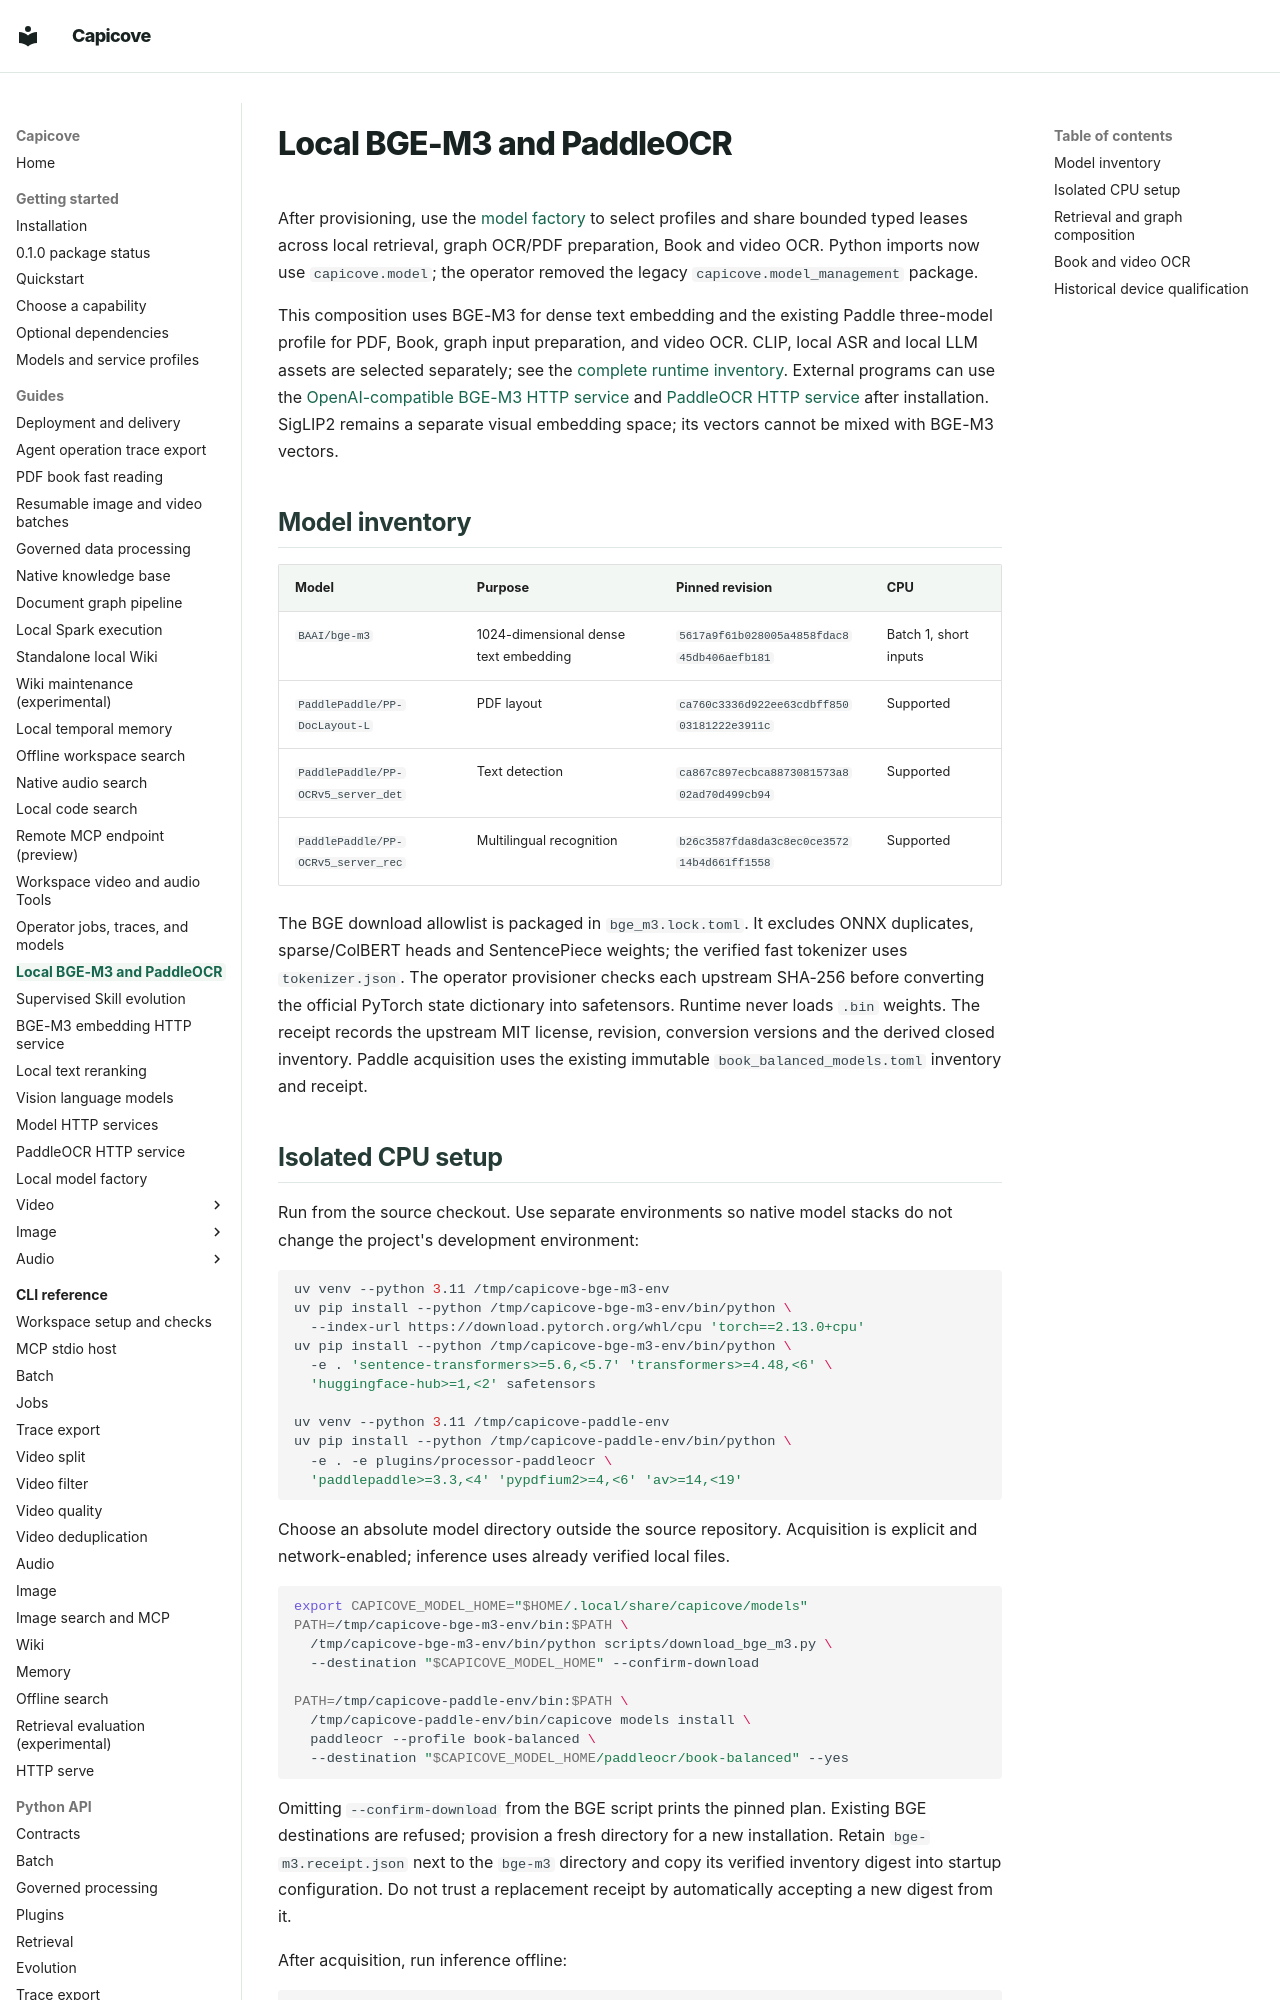

repository: happyBayes/capicove · page: guides/local-bge-paddle/index.html · generator: mkdocs

# Local BGE-M3 and PaddleOCR

After provisioning, use the [model factory](model-factory.md) to select profiles
and share bounded typed leases across local retrieval, graph OCR/PDF preparation,
Book and video OCR. Python imports now use `capicove.model`; the operator removed
the legacy `capicove.model_management` package.

This composition uses BGE-M3 for dense text embedding and the existing Paddle
three-model profile for PDF, Book, graph input preparation, and video OCR. CLIP,
local ASR and local LLM assets are selected separately; see the
[complete runtime inventory](../getting-started/runtime-profiles.md).
External programs can use the
[OpenAI-compatible BGE-M3 HTTP service](bge-m3-http.md) and
[PaddleOCR HTTP service](paddleocr-http.md) after installation.
SigLIP2 remains a separate visual
embedding space; its vectors cannot be mixed with BGE-M3 vectors.

## Model inventory

| Model | Purpose | Pinned revision | CPU |
| --- | --- | --- | --- |
| `BAAI/bge-m3` | 1024-dimensional dense text embedding | `5617a9f61b028005a4858fdac845db406aefb181` | Batch 1, short inputs |
| `PaddlePaddle/PP-DocLayout-L` | PDF layout | `ca760c3336d922ee63cdbff85003181222e3911c` | Supported |
| `PaddlePaddle/PP-OCRv5_server_det` | Text detection | `ca867c897ecbca8873081573a802ad70d499cb94` | Supported |
| `PaddlePaddle/PP-OCRv5_server_rec` | Multilingual recognition | `b26c3587fda8da3c8ec0ce357214b4d661ff1558` | Supported |

The BGE download allowlist is packaged in `bge_m3.lock.toml`. It excludes ONNX
duplicates, sparse/ColBERT heads and SentencePiece weights; the verified fast
tokenizer uses `tokenizer.json`. The operator provisioner checks each upstream
SHA-256 before converting the official PyTorch state dictionary into safetensors.
Runtime never loads `.bin` weights. The receipt records the upstream MIT license,
revision, conversion versions and the derived closed inventory. Paddle acquisition
uses the existing immutable `book_balanced_models.toml` inventory and receipt.

## Isolated CPU setup

Run from the source checkout. Use separate environments so native model stacks
do not change the project's development environment:

```bash
uv venv --python 3.11 /tmp/capicove-bge-m3-env
uv pip install --python /tmp/capicove-bge-m3-env/bin/python \
  --index-url https://download.pytorch.org/whl/cpu 'torch==2.13.0+cpu'
uv pip install --python /tmp/capicove-bge-m3-env/bin/python \
  -e . 'sentence-transformers>=5.6,<5.7' 'transformers>=4.48,<6' \
  'huggingface-hub>=1,<2' safetensors

uv venv --python 3.11 /tmp/capicove-paddle-env
uv pip install --python /tmp/capicove-paddle-env/bin/python \
  -e . -e plugins/processor-paddleocr \
  'paddlepaddle>=3.3,<4' 'pypdfium2>=4,<6' 'av>=14,<19'
```

Choose an absolute model directory outside the source repository. Acquisition is
explicit and network-enabled; inference uses already verified local files.

```bash
export CAPICOVE_MODEL_HOME="$HOME/.local/share/capicove/models"
PATH=/tmp/capicove-bge-m3-env/bin:$PATH \
  /tmp/capicove-bge-m3-env/bin/python scripts/download_bge_m3.py \
  --destination "$CAPICOVE_MODEL_HOME" --confirm-download

PATH=/tmp/capicove-paddle-env/bin:$PATH \
  /tmp/capicove-paddle-env/bin/capicove models install \
  paddleocr --profile book-balanced \
  --destination "$CAPICOVE_MODEL_HOME/paddleocr/book-balanced" --yes
```

Omitting `--confirm-download` from the BGE script prints the pinned plan. Existing
BGE destinations are refused; provision a fresh directory for a new installation.
Retain `bge-m3.receipt.json` next to the `bge-m3` directory and copy its verified
inventory digest into startup configuration. Do not trust a replacement receipt
by automatically accepting a new digest from it.

After acquisition, run inference offline:

```bash
export HF_HUB_OFFLINE=1
export TRANSFORMERS_OFFLINE=1
export HF_HUB_DISABLE_TELEMETRY=1
export PADDLE_PDX_CACHE_HOME=/tmp/capicove-paddle-cache
```

Use `OMP_NUM_THREADS=1` for Paddle CLI runs; the configured Paddle CPU worker
thread count is two. BGE qualification used four Torch threads.
